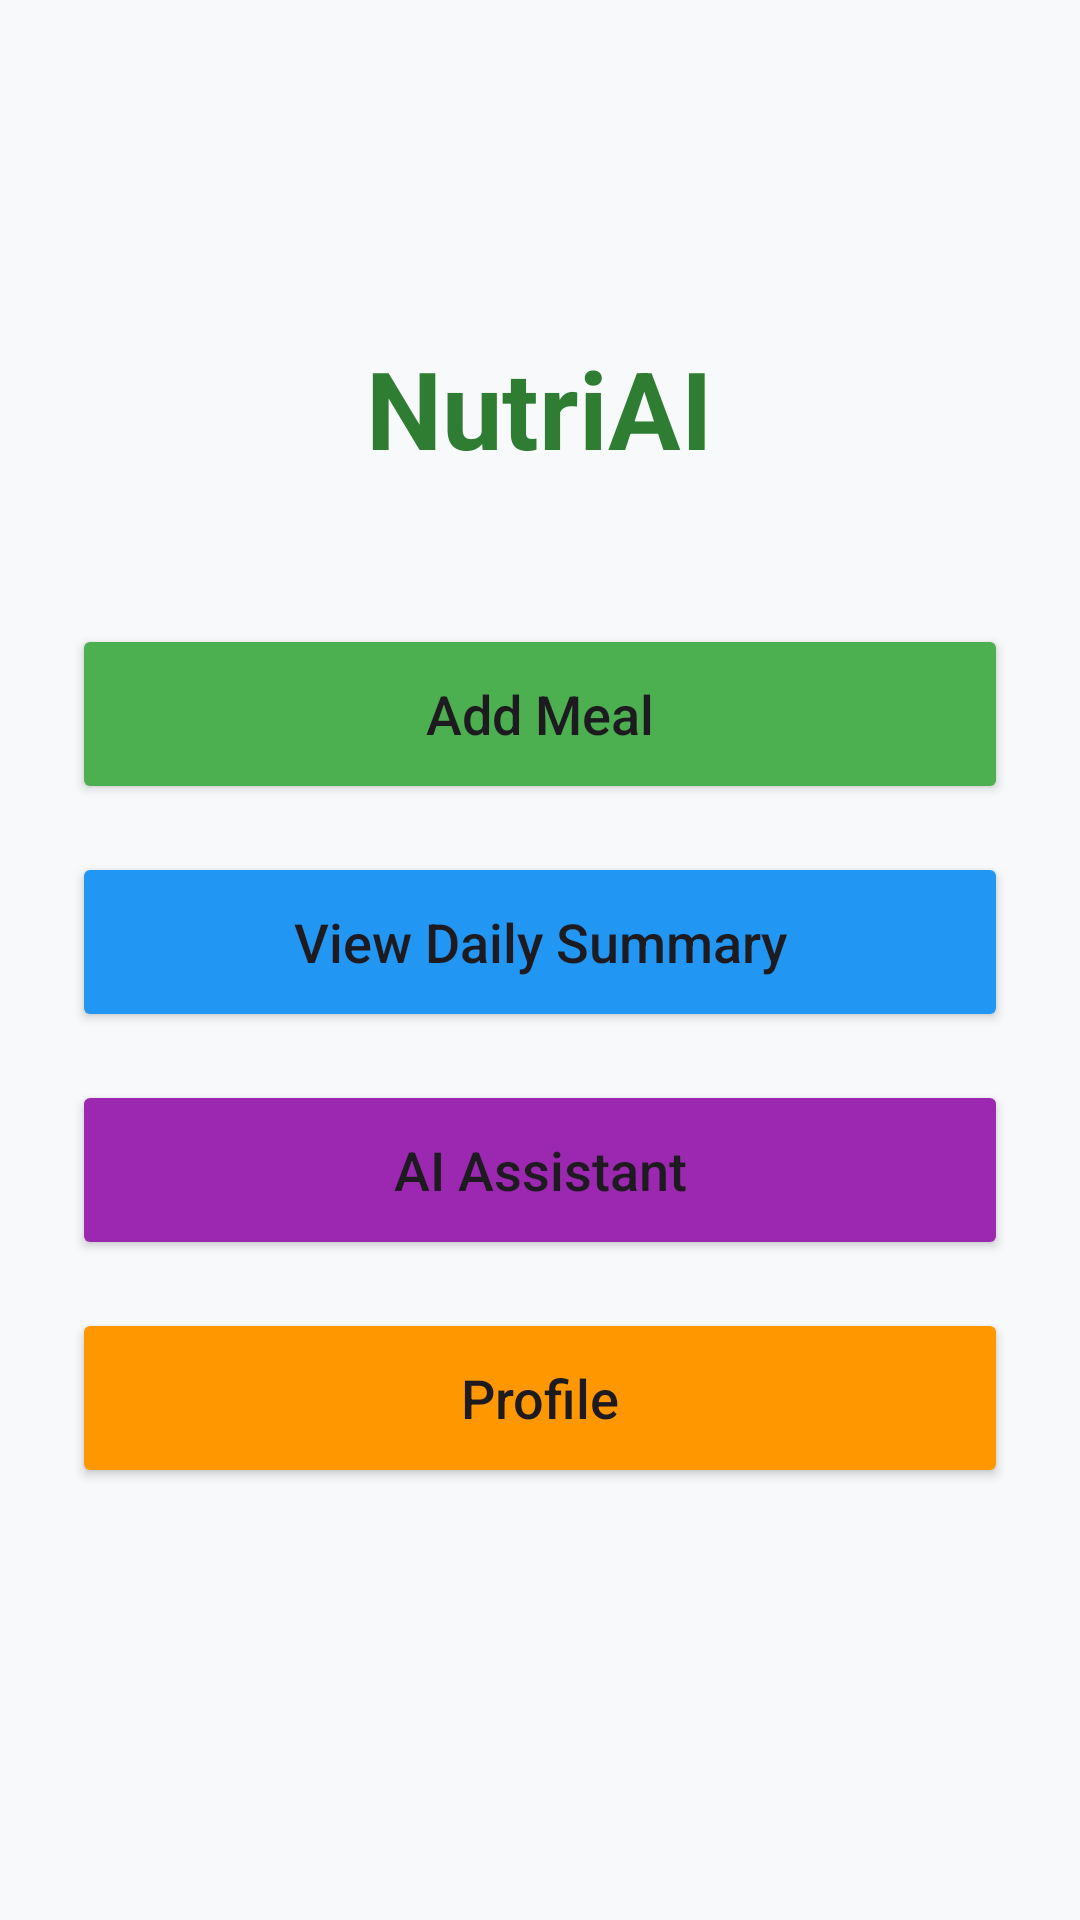

The Android layout XML behind this screen, and the referenced resources:
<!-- AndroidManifest.xml: application theme Theme.ADVANCEDCOMPUTERSCIENCECN6008_1 -->
<!-- res/layout/activity_main.xml -->
<?xml version="1.0" encoding="utf-8"?>
<LinearLayout xmlns:android="http://schemas.android.com/apk/res/android"
    android:layout_width="match_parent"
    android:layout_height="match_parent"
    android:orientation="vertical"
    android:padding="24dp"
    android:gravity="center"
    android:background="#F8F9FA">

    
    <TextView
        android:id="@+id/tvAppTitle"
        android:layout_width="wrap_content"
        android:layout_height="wrap_content"
        android:text="NutriAI"
        android:textSize="36sp"
        android:textStyle="bold"
        android:textColor="#2E7D32"
        android:layout_marginBottom="48dp" />

    
    <Button
        android:id="@+id/btnAddMeal"
        android:layout_width="match_parent"
        android:layout_height="60dp"
        android:text="Add Meal"
        android:textAllCaps="false"
        android:textSize="18sp"
        android:layout_marginBottom="16dp"
        android:backgroundTint="#4CAF50" />

    <Button
        android:id="@+id/btnViewSummary"
        android:layout_width="match_parent"
        android:layout_height="60dp"
        android:text="View Daily Summary"
        android:textAllCaps="false"
        android:textSize="18sp"
        android:layout_marginBottom="16dp"
        android:backgroundTint="#2196F3" />

    <Button
        android:id="@+id/btnAIAssistant"
        android:layout_width="match_parent"
        android:layout_height="60dp"
        android:text="AI Assistant"
        android:textAllCaps="false"
        android:textSize="18sp"
        android:layout_marginBottom="16dp"
        android:backgroundTint="#9C27B0" />

    <Button
        android:id="@+id/btnProfile"
        android:layout_width="match_parent"
        android:layout_height="60dp"
        android:text="Profile"
        android:textAllCaps="false"
        android:textSize="18sp"
        android:layout_marginBottom="32dp"
        android:backgroundTint="#FF9800" />

</LinearLayout>
<!-- resources referenced by this layout -->
<resources>
  <style name="Theme.ADVANCEDCOMPUTERSCIENCECN6008_1" parent="Base.Theme.ADVANCEDCOMPUTERSCIENCECN6008_1" />
  <style name="Base.Theme.ADVANCEDCOMPUTERSCIENCECN6008_1" parent="Theme.Material3.DayNight.NoActionBar">
          
          
      </style>
</resources>
